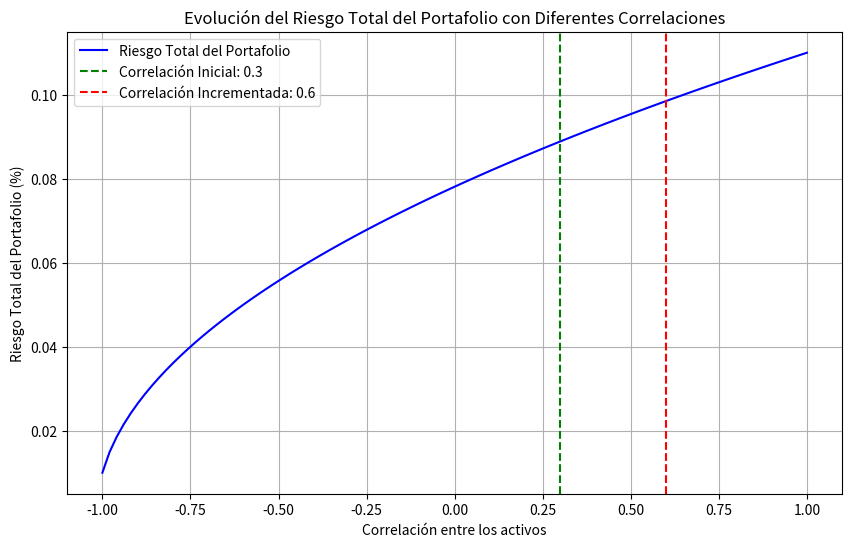

Write the Python code that produced this figure.
import numpy as np
import matplotlib.pyplot as plt

# Datos del problema
sigma_A = 12 / 100  # Riesgo del activo A (convertido a decimal)
sigma_B = 10 / 100  # Riesgo del activo B (convertido a decimal)
w_A = 0.5  # Peso del activo A
w_B = 0.5  # Peso del activo B

# Correlaciones a evaluar
correlaciones = np.linspace(-1, 1, 100)  # Rango de correlaciones entre -1 y 1

# Calcular el riesgo total del portafolio para cada correlación
riesgos_portafolio = np.sqrt(
    (w_A * sigma_A) ** 2 + (w_B * sigma_B) ** 2 + 2 * w_A * w_B * sigma_A * sigma_B * correlaciones
)

# Gráfica de la evolución del riesgo total con diferentes correlaciones
plt.figure(figsize=(10, 6))
plt.plot(correlaciones, riesgos_portafolio, label="Riesgo Total del Portafolio", color="blue")
plt.axvline(0.3, color="green", linestyle="--", label="Correlación Inicial: 0.3")
plt.axvline(0.6, color="red", linestyle="--", label="Correlación Incrementada: 0.6")
plt.xlabel("Correlación entre los activos")
plt.ylabel("Riesgo Total del Portafolio (%)")
plt.title("Evolución del Riesgo Total del Portafolio con Diferentes Correlaciones")
plt.legend()
plt.grid(True)
plt.show()
